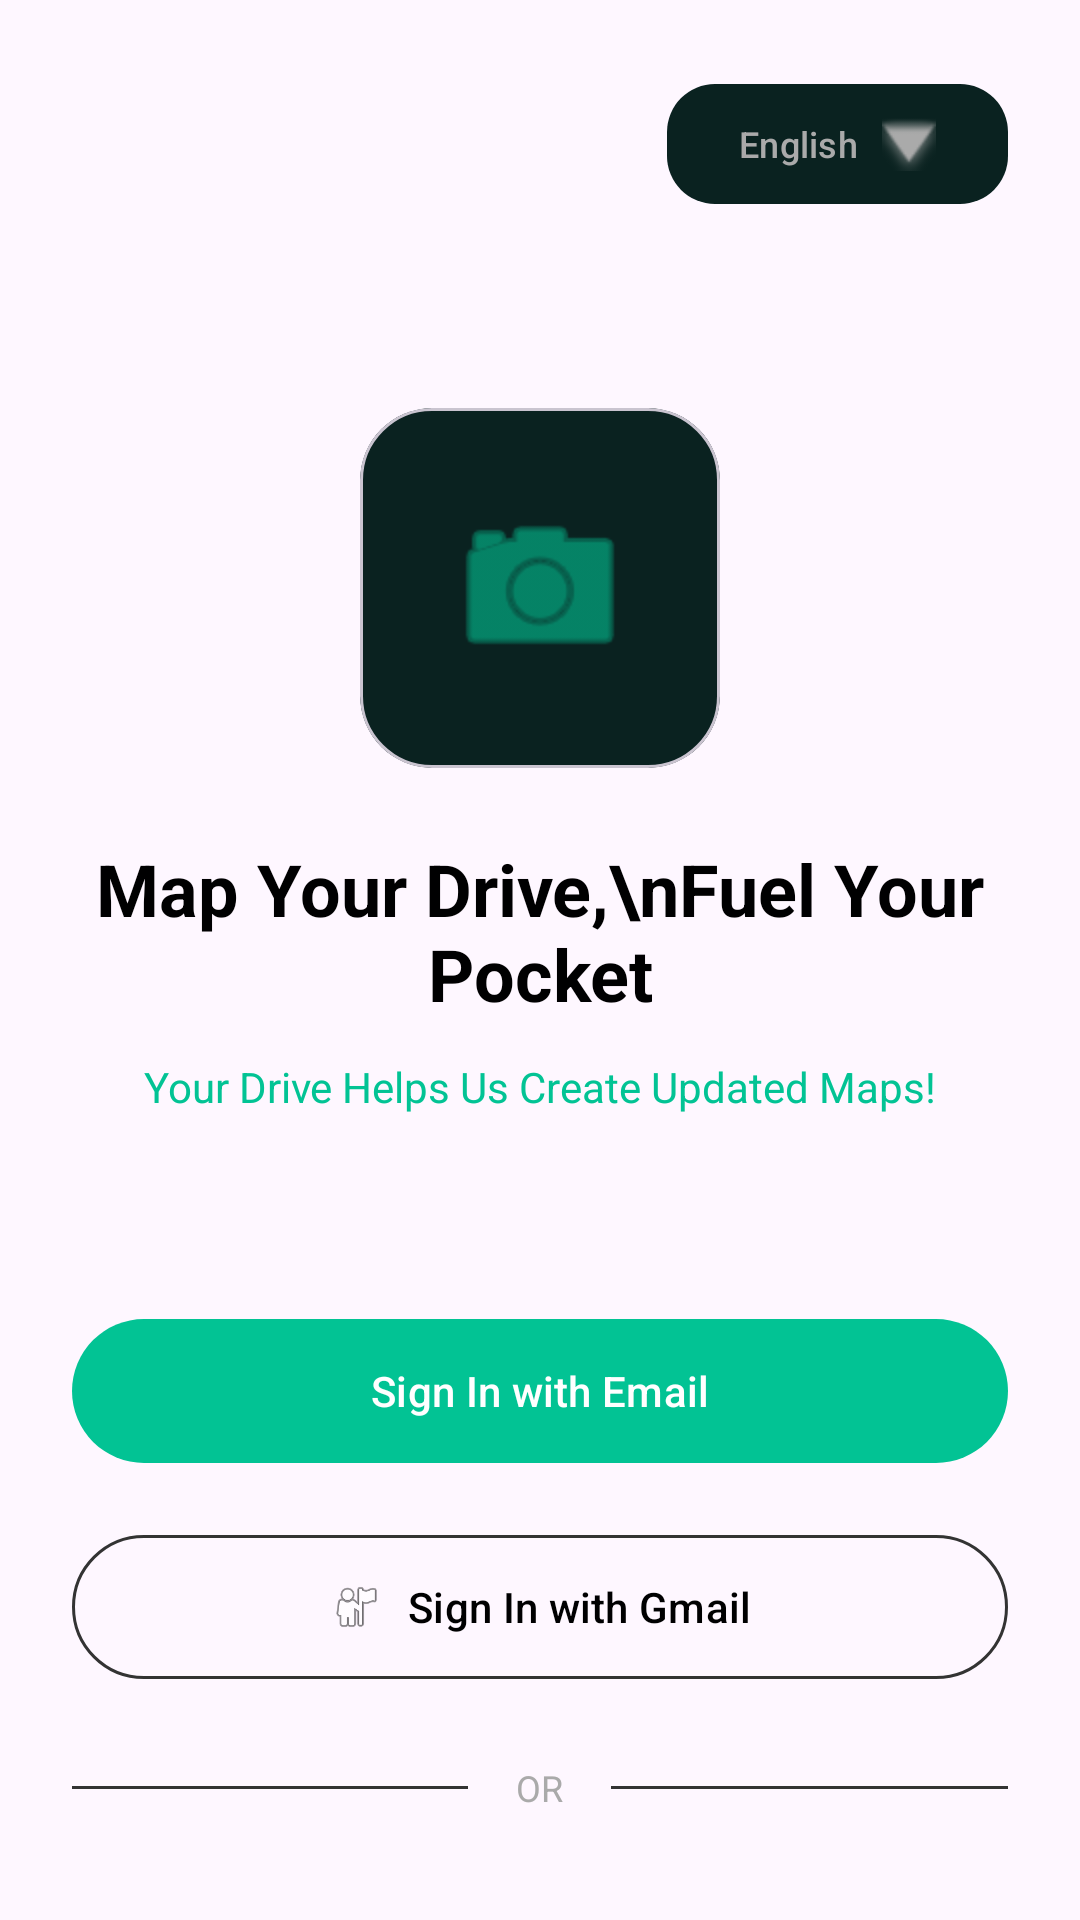

Android layout source for this screen:
<!-- AndroidManifest.xml: application theme Theme.Scout_New_api -->
<!-- res/layout/fragment_welcome.xml -->
<?xml version="1.0" encoding="utf-8"?>
<androidx.constraintlayout.widget.ConstraintLayout xmlns:android="http://schemas.android.com/apk/res/android"
    xmlns:app="http://schemas.android.com/apk/res-auto"
    xmlns:tools="http://schemas.android.com/tools"
    android:layout_width="match_parent"
    android:layout_height="match_parent"
    android:background="@drawable/f___01_splash"
    android:padding="24dp">

    
    <com.google.android.material.button.MaterialButton
        android:id="@+id/btn_lang_pill"
        android:layout_width="wrap_content"
        android:layout_height="wrap_content"
        android:text="English"
        android:textColor="#AAAAAA"
        android:textSize="12sp"
        app:icon="@android:drawable/arrow_down_float"
        app:iconGravity="textEnd"
        app:iconTint="#AAAAAA"
        app:backgroundTint="#0A2220"
        app:cornerRadius="16dp"
        app:layout_constraintEnd_toEndOf="parent"
        app:layout_constraintTop_toTopOf="parent" />

    
    <com.google.android.material.card.MaterialCardView
        android:id="@+id/card_camera_icon"
        android:layout_width="120dp"
        android:layout_height="120dp"
        app:cardBackgroundColor="#0A2220"
        app:cardCornerRadius="24dp"
        app:cardElevation="0dp"
        android:layout_marginTop="64dp"
        app:layout_constraintEnd_toEndOf="parent"
        app:layout_constraintStart_toStartOf="parent"
        app:layout_constraintTop_toBottomOf="@+id/btn_lang_pill">

        <ImageView
            android:layout_width="64dp"
            android:layout_height="64dp"
            android:layout_gravity="center"
            android:src="@android:drawable/ic_menu_camera"
            app:tint="@color/brand_primary"
            tools:ignore="UseAppTint" />
    </com.google.android.material.card.MaterialCardView>

    
    <TextView
        android:id="@+id/tv_welcome_title"
        android:layout_width="0dp"
        android:layout_height="wrap_content"
        android:layout_marginTop="24dp"
        android:gravity="center"
        android:text="Map Your Drive,\nFuel Your Pocket"
        android:textColor="@color/text_primary"
        android:textSize="24sp"
        android:textStyle="bold"
        app:layout_constraintEnd_toEndOf="parent"
        app:layout_constraintStart_toStartOf="parent"
        app:layout_constraintTop_toBottomOf="@+id/card_camera_icon" />

    <TextView
        android:id="@+id/tv_welcome_subtitle"
        android:layout_width="0dp"
        android:layout_height="wrap_content"
        android:layout_marginTop="12dp"
        android:gravity="center"
        android:text="Your Drive Helps Us Create Updated Maps!"
        android:textColor="@color/text_secondary"
        android:textSize="14sp"
        app:layout_constraintEnd_toEndOf="parent"
        app:layout_constraintStart_toStartOf="parent"
        app:layout_constraintTop_toBottomOf="@+id/tv_welcome_title" />

    
    <com.google.android.material.button.MaterialButton
        android:id="@+id/btn_sign_in_email"
        android:layout_width="match_parent"
        android:layout_height="56dp"
        android:layout_marginTop="64dp"
        android:text="Sign In with Email"
        app:backgroundTint="@color/brand_primary"
        app:layout_constraintEnd_toEndOf="parent"
        app:layout_constraintStart_toStartOf="parent"
        app:layout_constraintTop_toBottomOf="@+id/tv_welcome_subtitle" />

    <com.google.android.material.button.MaterialButton
        android:id="@+id/btn_sign_in_gmail"
        android:layout_width="match_parent"
        android:layout_height="56dp"
        android:layout_marginTop="16dp"
        android:text="Sign In with Gmail"
        android:textColor="@color/text_primary"
        app:icon="@android:drawable/ic_menu_myplaces"
        app:iconGravity="textStart"
        app:iconTint="@null"
        app:backgroundTint="@android:color/transparent"
        app:strokeColor="#333333"
        app:strokeWidth="1dp"
        app:layout_constraintEnd_toEndOf="parent"
        app:layout_constraintStart_toStartOf="parent"
        app:layout_constraintTop_toBottomOf="@+id/btn_sign_in_email" />

    
    <LinearLayout
        android:id="@+id/ll_or_divider"
        android:layout_width="match_parent"
        android:layout_height="wrap_content"
        android:layout_marginTop="24dp"
        android:gravity="center_vertical"
        android:orientation="horizontal"
        app:layout_constraintEnd_toEndOf="parent"
        app:layout_constraintStart_toStartOf="parent"
        app:layout_constraintTop_toBottomOf="@+id/btn_sign_in_gmail">

        <View
            android:layout_width="0dp"
            android:layout_height="1dp"
            android:layout_weight="1"
            android:background="#333333" />

        <TextView
            android:layout_width="wrap_content"
            android:layout_height="wrap_content"
            android:layout_marginHorizontal="16dp"
            android:text="OR"
            android:textColor="#AAAAAA"
            android:textSize="12sp" />

        <View
            android:layout_width="0dp"
            android:layout_height="1dp"
            android:layout_weight="1"
            android:background="#333333" />
    </LinearLayout>

    
    <LinearLayout
        android:layout_width="wrap_content"
        android:layout_height="wrap_content"
        android:layout_marginTop="24dp"
        android:orientation="horizontal"
        app:layout_constraintEnd_toEndOf="parent"
        app:layout_constraintStart_toStartOf="parent"
        app:layout_constraintTop_toBottomOf="@+id/ll_or_divider">

        <TextView
            android:layout_width="wrap_content"
            android:layout_height="wrap_content"
            android:text="Don't have an account? "
            android:textColor="#AAAAAA"
            android:textSize="14sp" />

        <TextView
            android:id="@+id/tv_create_account"
            android:layout_width="wrap_content"
            android:layout_height="wrap_content"
            android:text="Create Account"
            android:textColor="@color/brand_primary"
            android:textSize="14sp"
            android:textStyle="bold" />
    </LinearLayout>

</androidx.constraintlayout.widget.ConstraintLayout>
<!-- resources referenced by this layout -->
<resources>
  <color name="brand_primary">#02C394</color>
  <color name="text_primary">@color/brand_shadows</color>
  <color name="text_secondary">@color/brand_primary</color>
  <style name="Theme.Scout_New_api" parent="Theme.Material3.DayNight.NoActionBar">
          
      </style>
  <color name="brand_shadows">#000001</color>
</resources>
